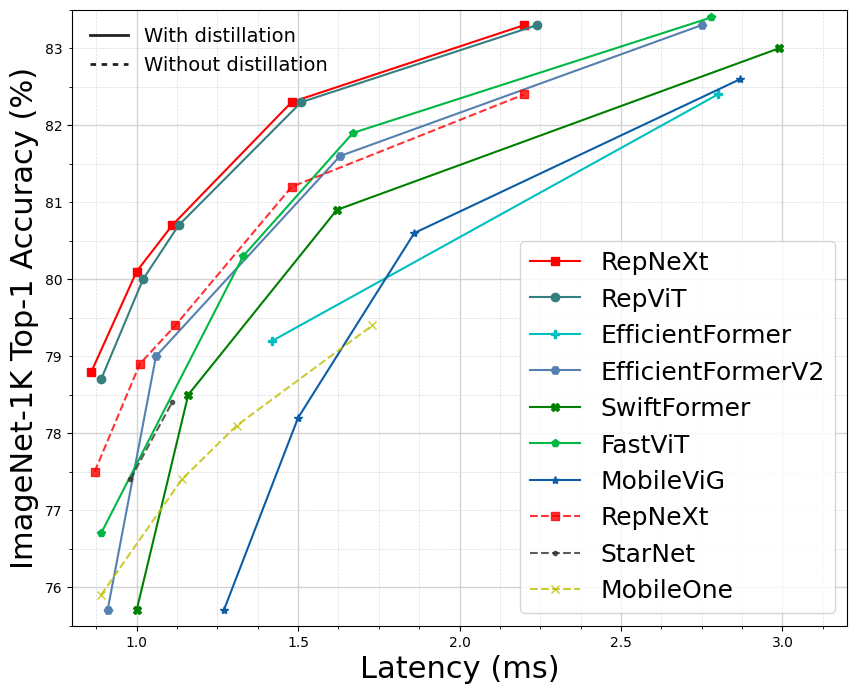

The matplotlib source for this figure: (Note: this script raises an exception after producing the figure.)
import numpy as np
import matplotlib.pyplot as plt
from matplotlib.ticker import MultipleLocator, FuncFormatter
from matplotlib.font_manager import FontProperties
from matplotlib.lines import Line2D
plt.rcParams["font.family"] = "Times New Roman"


model_styles = {
    "MobileViG": ("#0C5DA5", "*"),
    "FastViT": ("#00B945", "p"),
    "EfficientFormerV2": ("#5580b0", "H"),
    "EfficientFormer": ("c", "P"),
    "SwiftFormer": ("g", "X"),
    "RepViT": ("#377e7f", "o"),
    "RepNeXt": ("r", "s"),
    "MobileOne": ("y", "x"),
    "StarNet": ("#333333", "."),
}

models_with_distill = {
    'MobileViG': ([1.27, 1.50, 1.86, 2.87], [75.7, 78.2, 80.6, 82.6], ['Ti', 'S', 'M', 'B'], '8'), 
    'FastViT': ([0.89, 1.33, 1.67, 2.78], [76.7, 80.3, 81.9, 83.4], ['T8', 'T12', 'SA12', 'SA24'], 'p'), 
    'SwiftFormer': ([1.00, 1.16, 1.62, 2.99], [75.7, 78.5, 80.9, 83.0], ['XS', 'S', 'L1', 'L3'], 'o'), 
    'EfficientFormerV2': ([0.91, 1.06, 1.63, 2.75], [75.7, 79.0, 81.6, 83.3], ['S0', 'S1', 'S2', 'L'], '+'), 
    'EfficientFormer': ([1.42, 2.80], [79.2, 82.4], ['L1', 'L3'], 'P'),
    'RepViT': ([0.89, 1.02, 1.13, 1.51, 2.24], [78.7, 80.0, 80.7, 82.3, 83.3], ['M0.9', 'M1.0', 'M1.1', 'M1.5', 'M2.3'], 'D'), 
    'RepNeXt': ([0.86, 1.00, 1.11, 1.48, 2.20], [78.8, 80.1, 80.7, 82.3, 83.3], ['M1', 'M2', 'M3', 'M4', 'M5'], '^')
}

models_without_distill = {
    "MobileOne": ([0.89, 1.14, 1.31, 1.73], [75.9, 77.4, 78.1, 79.4], ['S1', 'S2', 'S3', 'S4'], "o"),
    "StarNet": ([0.98, 1.11], [77.4, 78.4], ['S3', 'S4'], "o"),
    "RepNeXt": ([0.87, 1.01, 1.12, 1.48, 2.20], [77.5, 78.9, 79.4, 81.2, 82.4], ['M1', 'M2', 'M3', 'M4', 'M5'], "P"),
}

models_with_distill = dict(reversed(list(models_with_distill.items())))
models_without_distill = dict(reversed(list(models_without_distill.items())))

plt.figure(figsize=(10, 8))
ax = plt.gca()
for name, (x, y, n, m) in models_with_distill.items():
    plt.plot(x, y, marker=model_styles[name][1], label=name, color=model_styles[name][0])

for name, (x, y, n, m) in models_without_distill.items():
    plt.plot(x, y, "--", marker=model_styles[name][1], label=name, alpha=0.8, color=model_styles[name][0])

plt.ylim(75.5, 83.5)  
plt.xticks(np.arange(0, 6, 1))  
plt.xlim(0.8, 3.2)  

custom_lines = [Line2D([0], [0], color='#212121', lw=2), Line2D([0], [0], dashes=(2, 2, 2, 2), color='#212121', lw=2)]
leg=ax.legend(custom_lines, ['With distillation', 'Without distillation'], loc="upper left", fontsize=14, frameon=False)

plt.legend(fontsize=18)
ax.add_artist(leg)

ax.yaxis.set_major_locator(MultipleLocator(2))
ax.yaxis.set_minor_locator(MultipleLocator(0.5))
ax.xaxis.set_major_locator(MultipleLocator(0.5))
ax.xaxis.set_minor_locator(MultipleLocator(0.125))

def minor_tick_formatter(value, index):
    if value in range(77, 87, 2):
        return int(value)

ax.yaxis.set_minor_formatter(FuncFormatter(minor_tick_formatter))
ax.tick_params(axis='y', which='minor', pad=5)

plt.grid(which='major', linestyle='-', linewidth='1', color='lightgrey')
plt.grid(which='minor', linestyle='--', linewidth='0.5', color='lightgrey', alpha=0.8)

plt.xlabel('Latency (ms)', fontsize=22, fontproperties=FontProperties("Times New Roman"))
plt.ylabel('ImageNet-1K Top-1 Accuracy (%)', fontsize=22, fontproperties=FontProperties("Times New Roman"))

plt.xticks(fontproperties=FontProperties("Times New Roman"))
plt.yticks(fontproperties=FontProperties("Times New Roman"))
plt.savefig("figures/latency.pdf", format="pdf", bbox_inches='tight', transparent=True, dpi=600)
plt.show()
